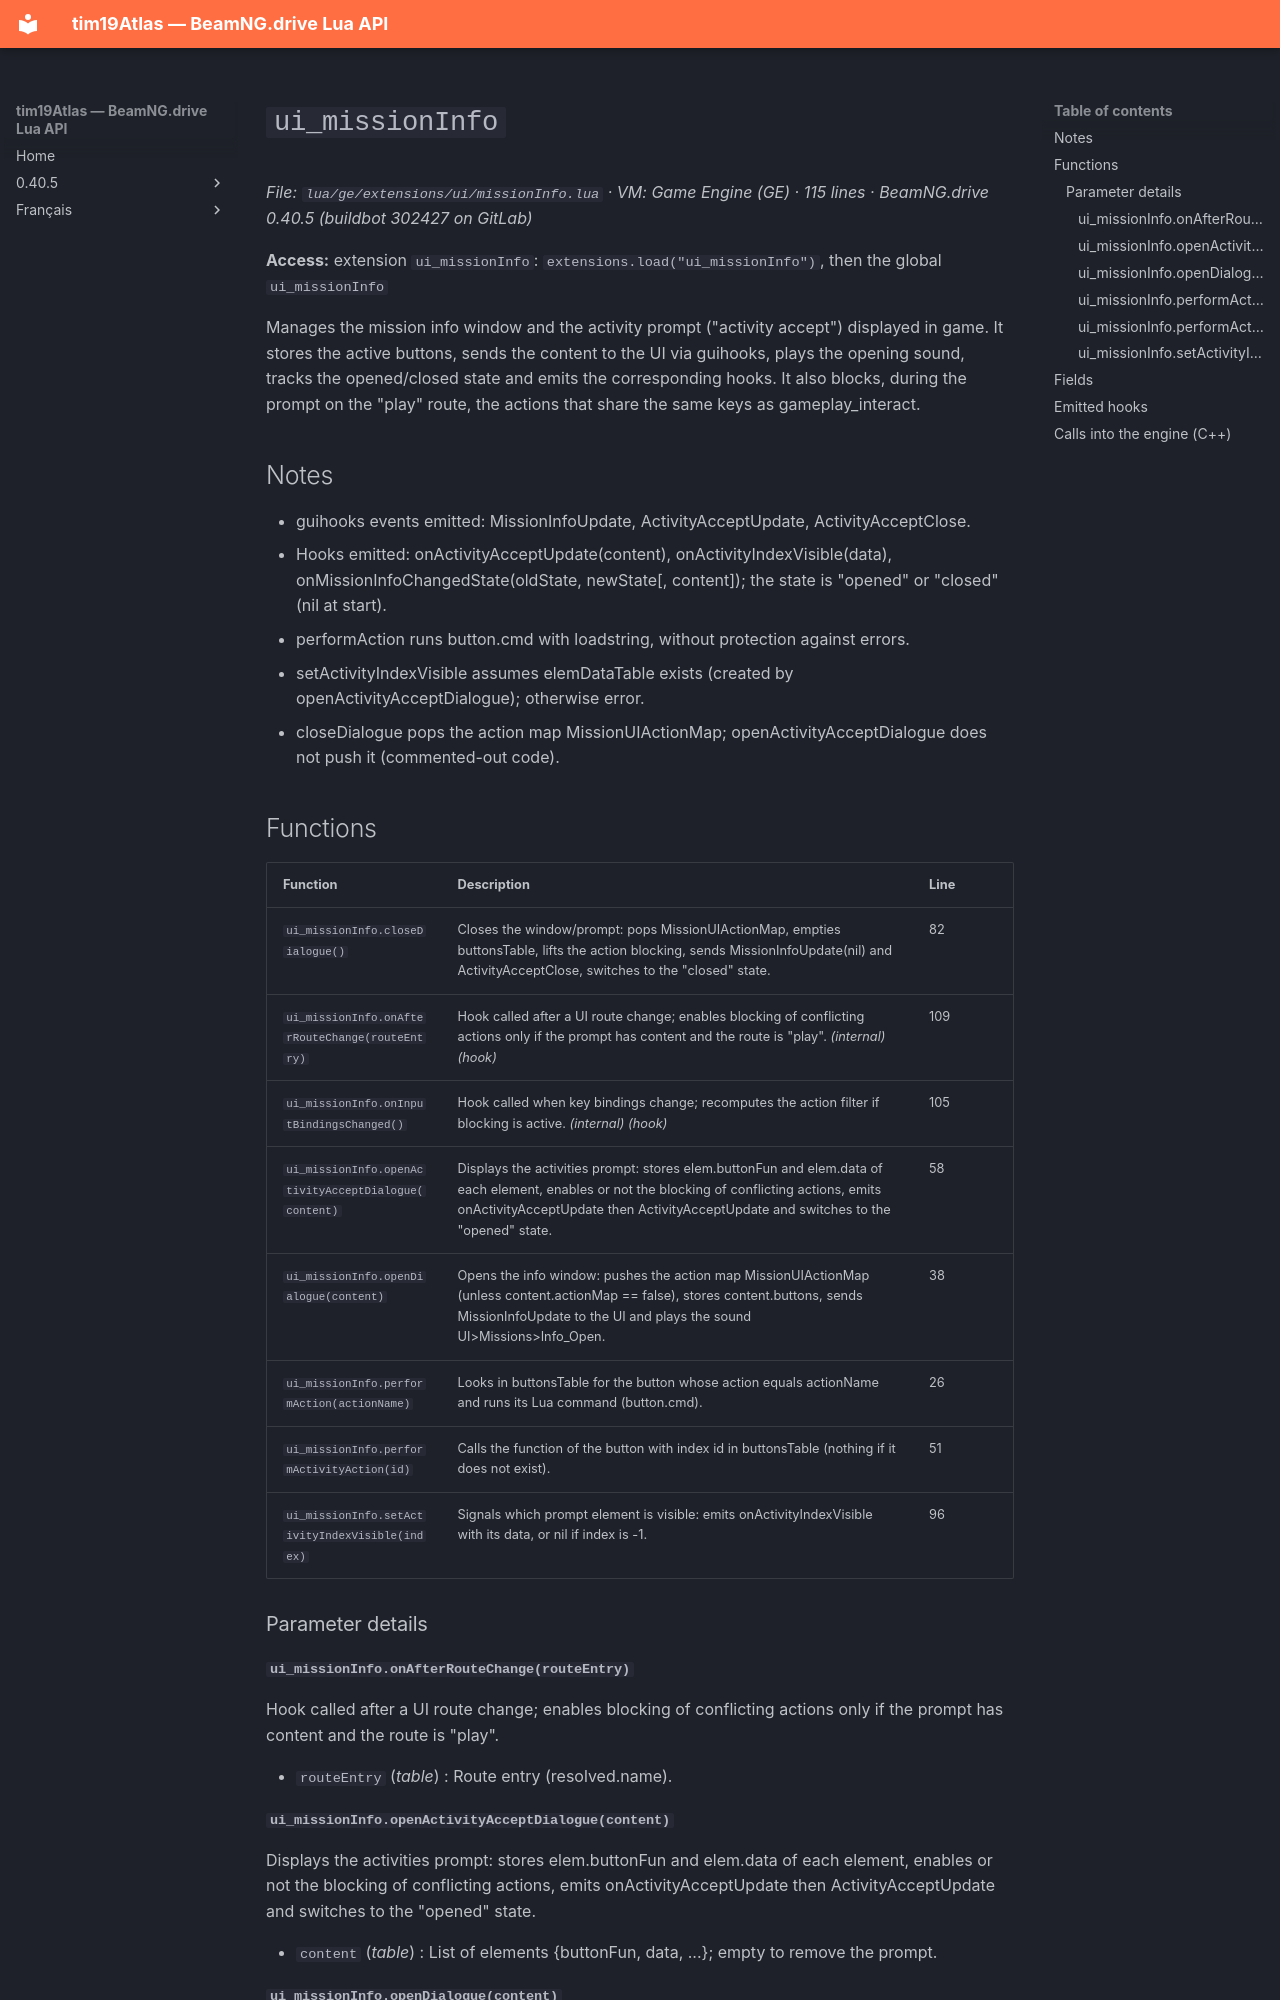

repository: Tim0219800/beamng-lua-atlas · page: 0.40.5/ge/extensions/ui/missionInfo.html · generator: mkdocs

# `ui_missionInfo`

*File: `lua/ge/extensions/ui/missionInfo.lua` · VM: Game Engine (GE) · 115 lines · BeamNG.drive 0.40.5 (buildbot 302427 on GitLab)*

**Access:** extension `ui_missionInfo`: `extensions.load("ui_missionInfo")`, then the global `ui_missionInfo`

Manages the mission info window and the activity prompt ("activity accept") displayed in game. It stores the active buttons, sends the content to the UI via guihooks, plays the opening sound, tracks the opened/closed state and emits the corresponding hooks. It also blocks, during the prompt on the "play" route, the actions that share the same keys as gameplay_interact.

## Notes

- guihooks events emitted: MissionInfoUpdate, ActivityAcceptUpdate, ActivityAcceptClose.
- Hooks emitted: onActivityAcceptUpdate(content), onActivityIndexVisible(data), onMissionInfoChangedState(oldState, newState[, content]); the state is "opened" or "closed" (nil at start).
- performAction runs button.cmd with loadstring, without protection against errors.
- setActivityIndexVisible assumes elemDataTable exists (created by openActivityAcceptDialogue); otherwise error.
- closeDialogue pops the action map MissionUIActionMap; openActivityAcceptDialogue does not push it (commented-out code).

## Functions

| Function | Description | Line |
|---|---|---|
| `ui_missionInfo.closeDialogue()` | Closes the window/prompt: pops MissionUIActionMap, empties buttonsTable, lifts the action blocking, sends MissionInfoUpdate(nil) and ActivityAcceptClose, switches to the "closed" state. | 82 |
| `ui_missionInfo.onAfterRouteChange(routeEntry)` | Hook called after a UI route change; enables blocking of conflicting actions only if the prompt has content and the route is "play". *(internal)* *(hook)* | 109 |
| `ui_missionInfo.onInputBindingsChanged()` | Hook called when key bindings change; recomputes the action filter if blocking is active. *(internal)* *(hook)* | 105 |
| `ui_missionInfo.openActivityAcceptDialogue(content)` | Displays the activities prompt: stores elem.buttonFun and elem.data of each element, enables or not the blocking of conflicting actions, emits onActivityAcceptUpdate then ActivityAcceptUpdate and switches to the "opened" state. | 58 |
| `ui_missionInfo.openDialogue(content)` | Opens the info window: pushes the action map MissionUIActionMap (unless content.actionMap == false), stores content.buttons, sends MissionInfoUpdate to the UI and plays the sound UI>Missions>Info_Open. | 38 |
| `ui_missionInfo.performAction(actionName)` | Looks in buttonsTable for the button whose action equals actionName and runs its Lua command (button.cmd). | 26 |
| `ui_missionInfo.performActivityAction(id)` | Calls the function of the button with index id in buttonsTable (nothing if it does not exist). | 51 |
| `ui_missionInfo.setActivityIndexVisible(index)` | Signals which prompt element is visible: emits onActivityIndexVisible with its data, or nil if index is -1. | 96 |

### Parameter details

#### `ui_missionInfo.onAfterRouteChange(routeEntry)`

Hook called after a UI route change; enables blocking of conflicting actions only if the prompt has content and the route is "play".

- `routeEntry` (*table*) : Route entry (resolved.name).
